Photos from the image-classification dataset "hunger" in the GitHub repository dfredriksen/DQNCloud. Its 4 classes are: fed, full, not full, starving.

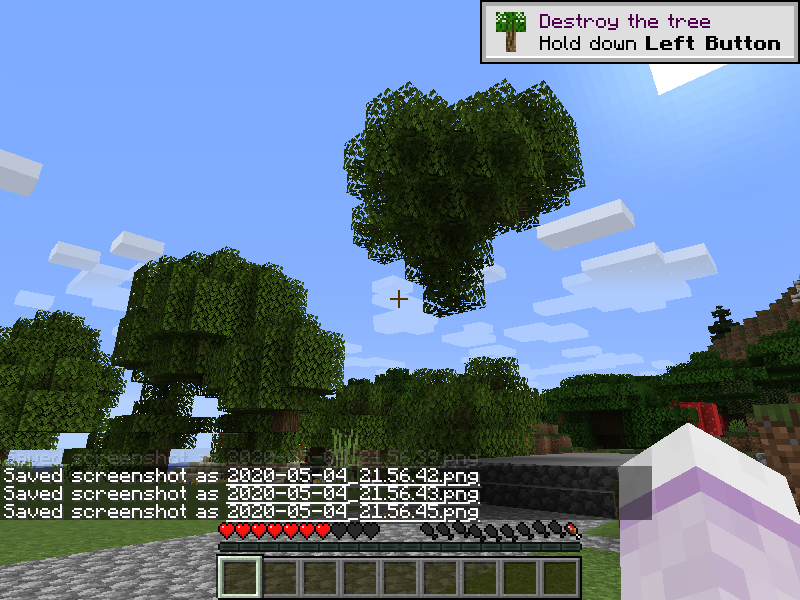
Label: starving

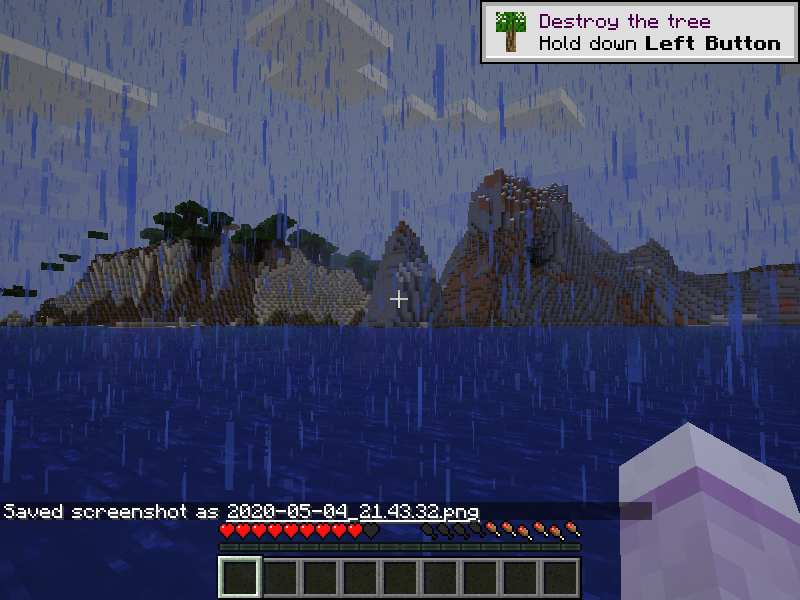
Label: fed

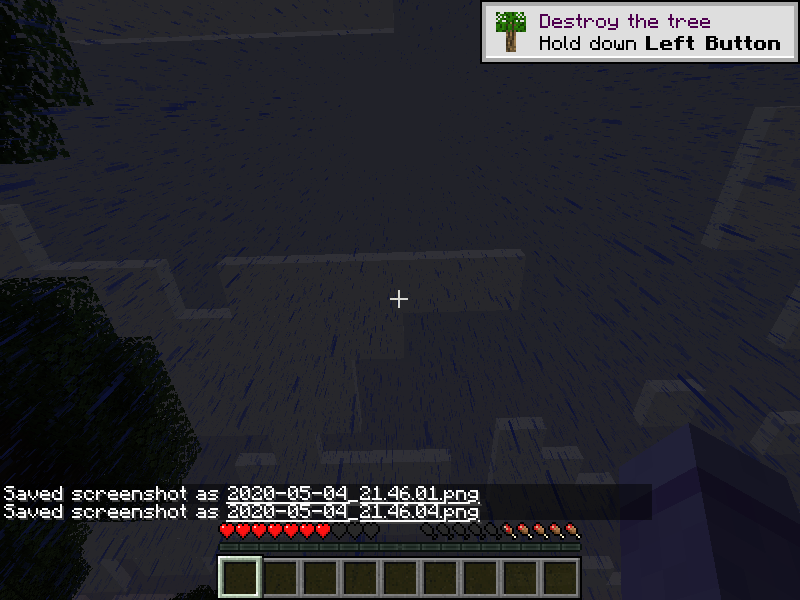
Label: not full

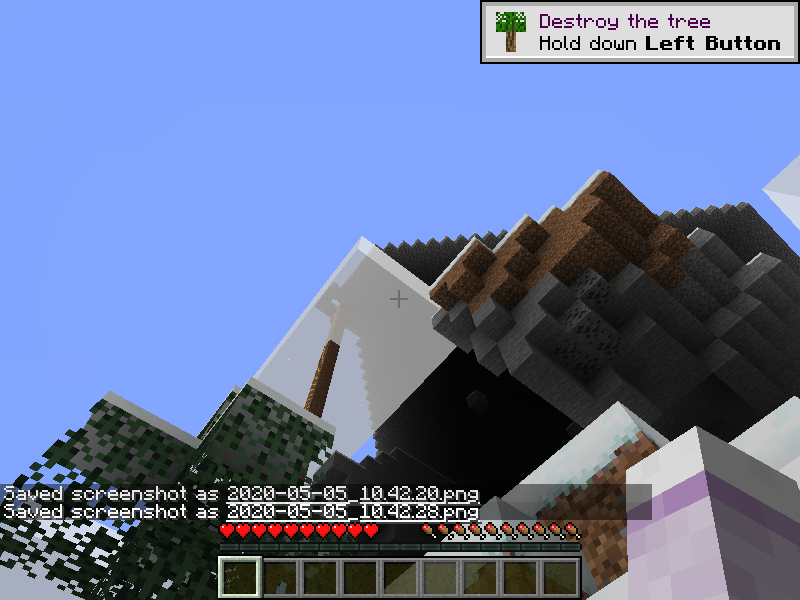
Label: full

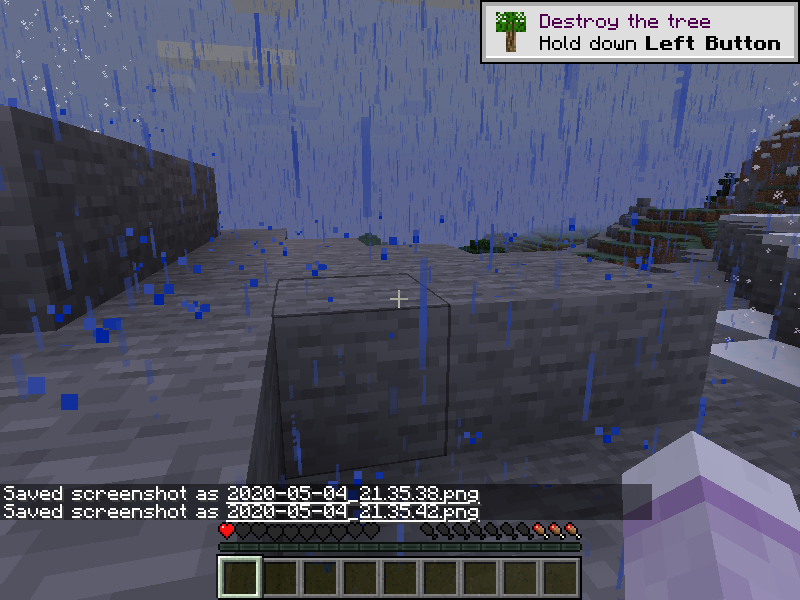
Label: starving

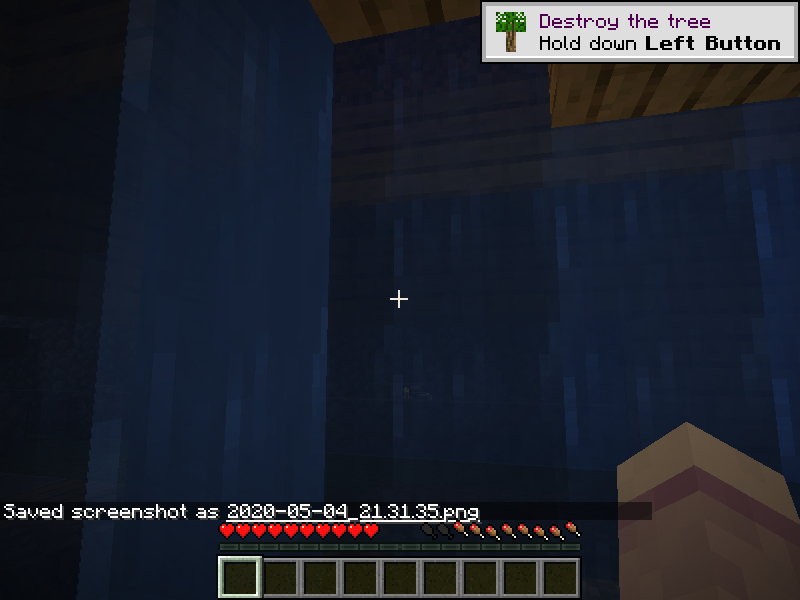
Label: fed
